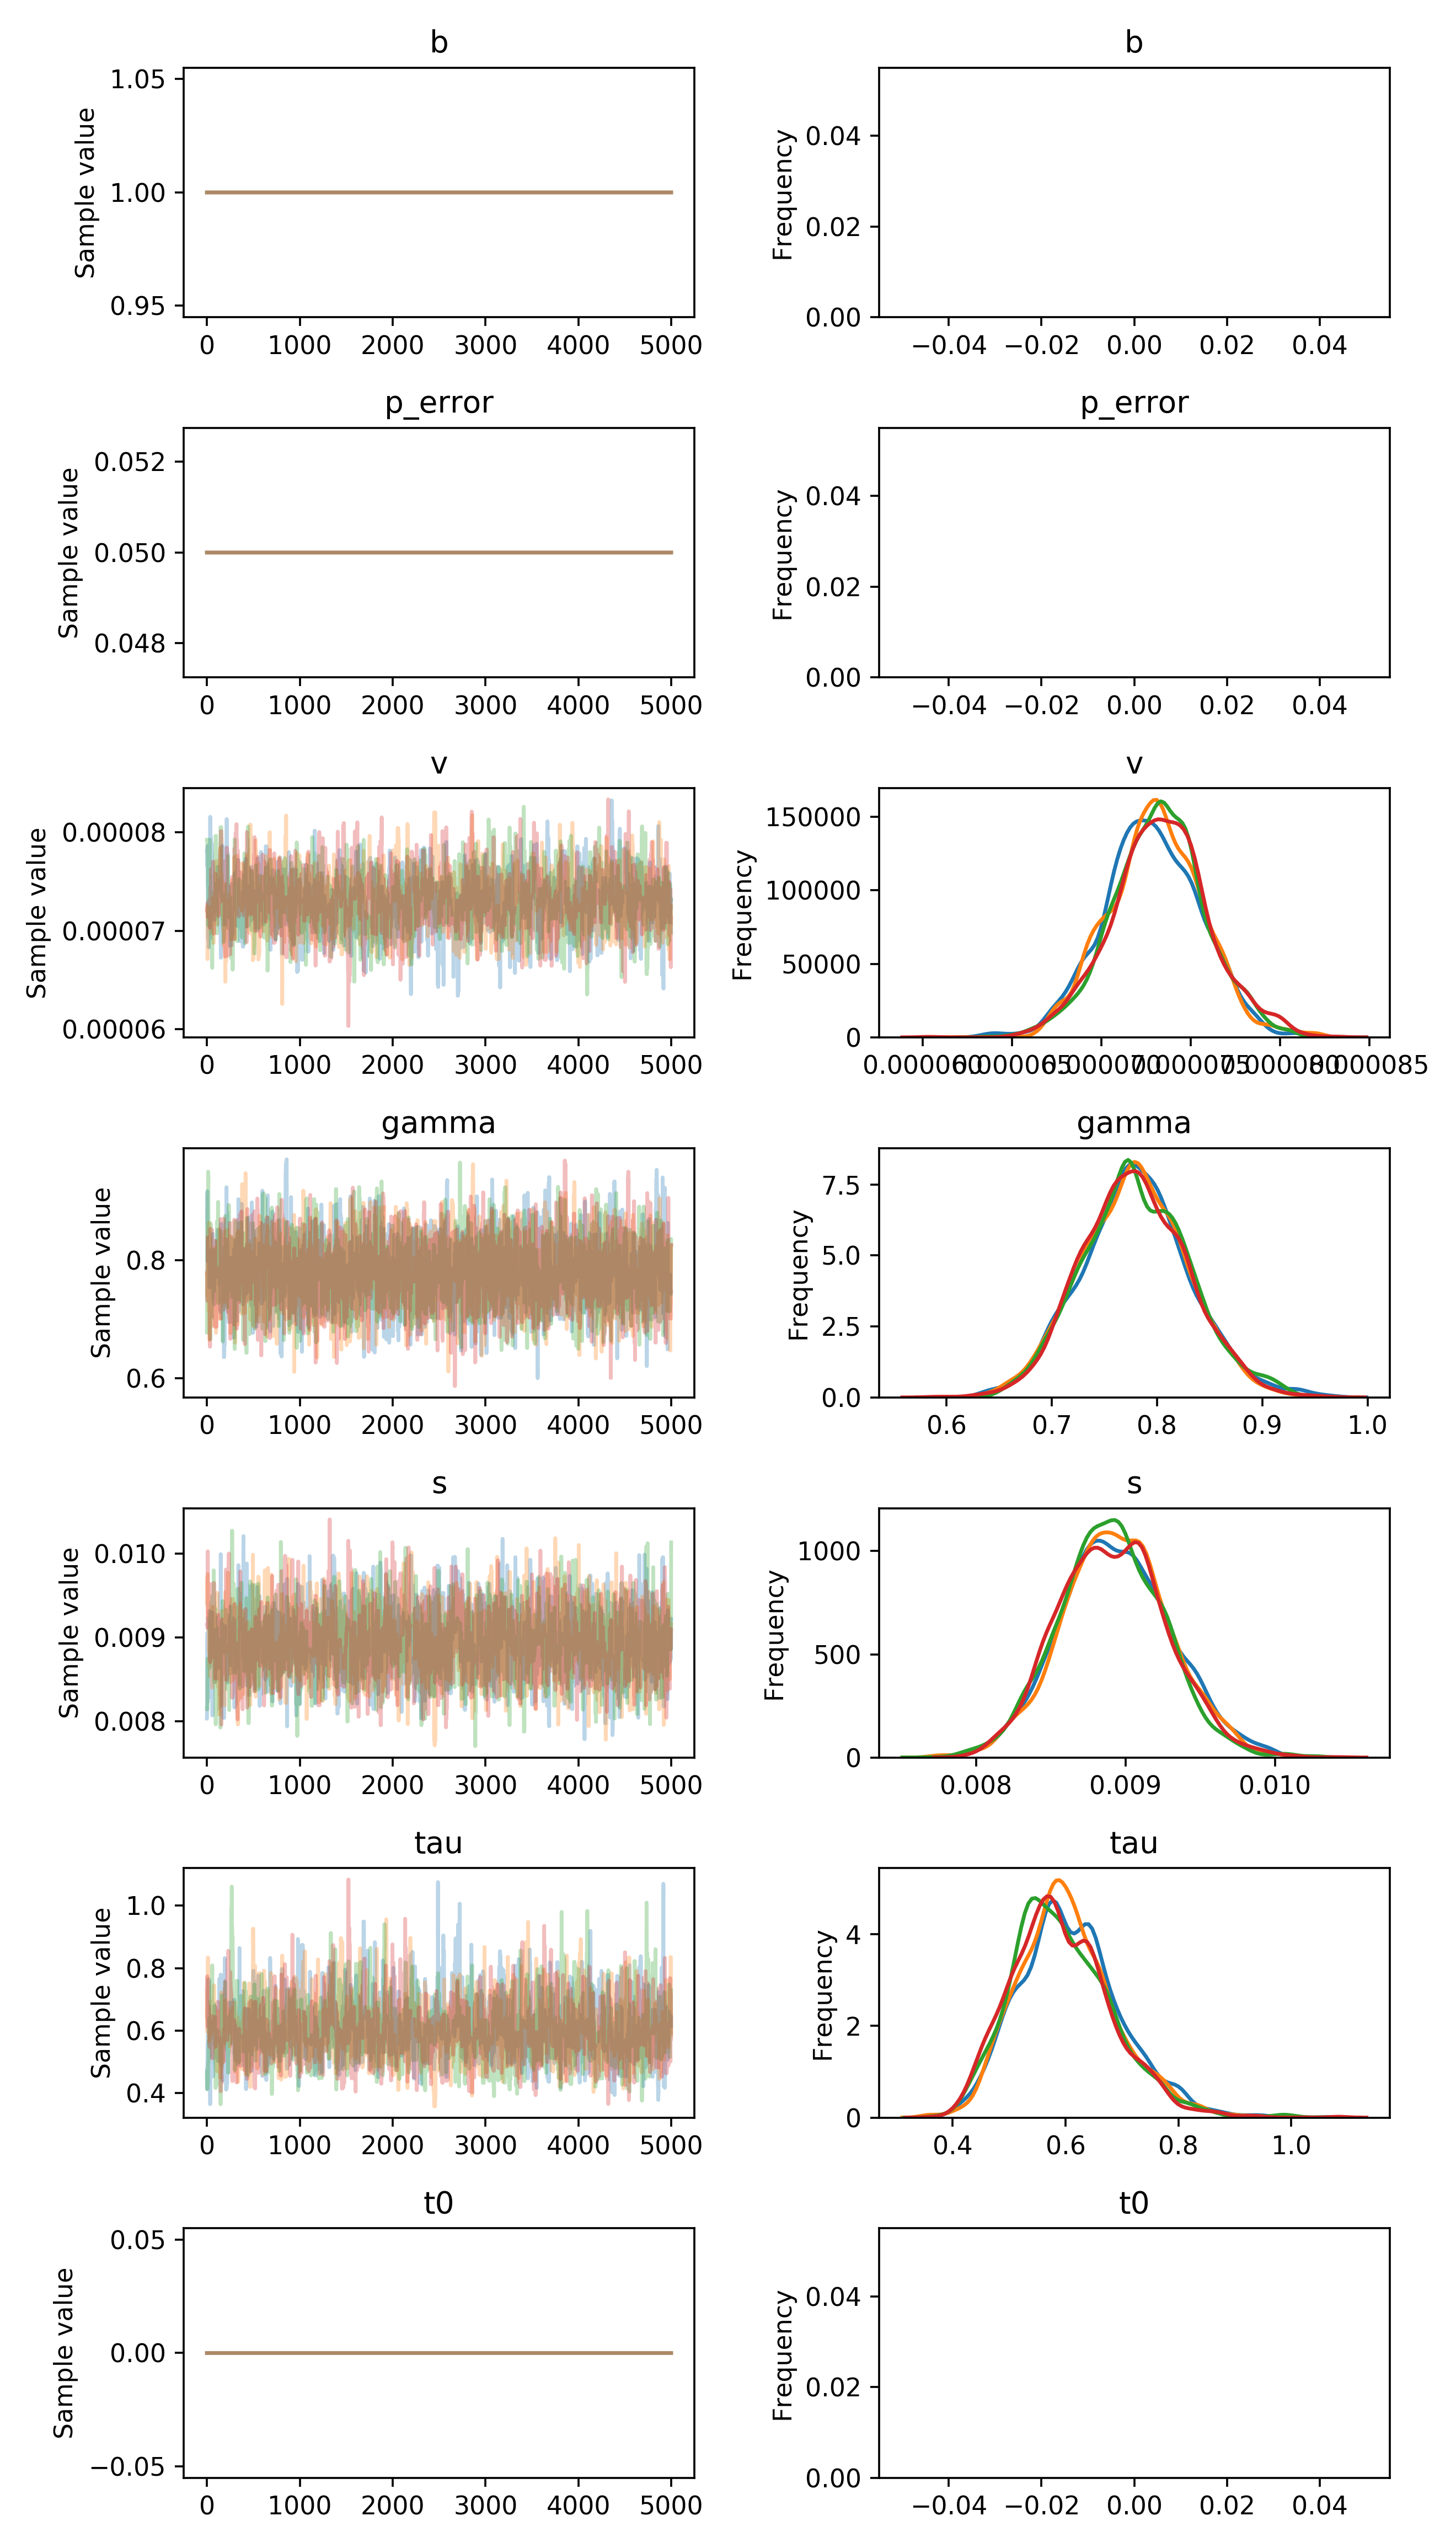

The file beside this chart, header and first rows:
, b, p_error, v__0_0, gamma__0_0, s__0_0, tau__0_0, t0__0_0
0, 1.0, 0.05, 7.812306899909842e-05, 0.875, 0.008032, 0.4774, 0.0
1, 1.0, 0.05, 7.812306899909842e-05, 0.875, 0.008032, 0.4128, 0.0
2, 1.0, 0.05, 7.655836095765901e-05, 0.875, 0.008573, 0.4128, 0.0
3, 1.0, 0.05, 7.655836095765901e-05, 0.8603, 0.008953, 0.4128, 0.0
4, 1.0, 0.05, 7.655836095765901e-05, 0.9166, 0.009049, 0.4547, 0.0
5, 1.0, 0.05, 7.655836095765901e-05, 0.7987, 0.009049, 0.511, 0.0
6, 1.0, 0.05, 7.861904054586766e-05, 0.7987, 0.009049, 0.511, 0.0
7, 1.0, 0.05, 7.861904054586766e-05, 0.7987, 0.009049, 0.5569, 0.0
8, 1.0, 0.05, 7.452397691938538e-05, 0.7987, 0.00823, 0.5569, 0.0
9, 1.0, 0.05, 7.452397691938538e-05, 0.7987, 0.00823, 0.5569, 0.0
10, 1.0, 0.05, 7.211500351477331e-05, 0.7987, 0.008739, 0.5854, 0.0
11, 1.0, 0.05, 7.026360639385573e-05, 0.7987, 0.008739, 0.5854, 0.0
12, 1.0, 0.05, 7.026360639385573e-05, 0.7987, 0.008888, 0.5854, 0.0
13, 1.0, 0.05, 6.915058509308437e-05, 0.7987, 0.008888, 0.7638, 0.0
14, 1.0, 0.05, 6.915058509308437e-05, 0.8048, 0.008888, 0.5906, 0.0
15, 1.0, 0.05, 6.915058509308437e-05, 0.8048, 0.008888, 0.6437, 0.0
16, 1.0, 0.05, 6.915058509308437e-05, 0.8048, 0.009233, 0.6437, 0.0
17, 1.0, 0.05, 6.915058509308437e-05, 0.8048, 0.009233, 0.6437, 0.0
18, 1.0, 0.05, 6.915058509308437e-05, 0.8178, 0.009035, 0.5871, 0.0
19, 1.0, 0.05, 6.915058509308437e-05, 0.8178, 0.009035, 0.5871, 0.0
20, 1.0, 0.05, 6.831067332514308e-05, 0.8178, 0.009035, 0.5871, 0.0
21, 1.0, 0.05, 6.831067332514308e-05, 0.8178, 0.009035, 0.5871, 0.0
22, 1.0, 0.05, 6.943421990923131e-05, 0.8178, 0.009035, 0.7632, 0.0
23, 1.0, 0.05, 6.943421990923131e-05, 0.8178, 0.009035, 0.7632, 0.0
24, 1.0, 0.05, 6.943421990923131e-05, 0.8178, 0.009035, 0.7632, 0.0
25, 1.0, 0.05, 7.141402447783265e-05, 0.8178, 0.009035, 0.6781, 0.0
26, 1.0, 0.05, 7.141402447783265e-05, 0.8178, 0.009035, 0.5817, 0.0
27, 1.0, 0.05, 7.141402447783265e-05, 0.8178, 0.009093, 0.6211, 0.0
28, 1.0, 0.05, 7.141402447783265e-05, 0.754, 0.009313, 0.6211, 0.0
29, 1.0, 0.05, 7.141402447783265e-05, 0.754, 0.008288, 0.5449, 0.0
30, 1.0, 0.05, 7.141402447783265e-05, 0.754, 0.008288, 0.5916, 0.0
31, 1.0, 0.05, 7.208151103678204e-05, 0.7989, 0.008466, 0.5538, 0.0
32, 1.0, 0.05, 7.848481345403425e-05, 0.7989, 0.008466, 0.5397, 0.0
33, 1.0, 0.05, 7.848481345403425e-05, 0.7989, 0.008466, 0.4164, 0.0
34, 1.0, 0.05, 7.848481345403425e-05, 0.7989, 0.008869, 0.3649, 0.0
35, 1.0, 0.05, 8.158937430770267e-05, 0.7774, 0.008869, 0.3649, 0.0
36, 1.0, 0.05, 8.158937430770267e-05, 0.7774, 0.008869, 0.3649, 0.0
37, 1.0, 0.05, 6.923840407681316e-05, 0.7774, 0.008606, 0.5526, 0.0
38, 1.0, 0.05, 7.854389604244547e-05, 0.7774, 0.008606, 0.5697, 0.0
39, 1.0, 0.05, 7.702269545612336e-05, 0.7774, 0.008606, 0.4821, 0.0
40, 1.0, 0.05, 7.702269545612336e-05, 0.7774, 0.008606, 0.4821, 0.0
41, 1.0, 0.05, 7.958938753918023e-05, 0.7774, 0.008606, 0.4821, 0.0
42, 1.0, 0.05, 7.958938753918023e-05, 0.7774, 0.008606, 0.4821, 0.0
43, 1.0, 0.05, 7.958938753918023e-05, 0.7774, 0.008606, 0.4821, 0.0
44, 1.0, 0.05, 7.958938753918023e-05, 0.8059, 0.008606, 0.4821, 0.0
45, 1.0, 0.05, 7.887848103054417e-05, 0.8059, 0.008564, 0.4821, 0.0
46, 1.0, 0.05, 7.887848103054417e-05, 0.8059, 0.008286, 0.4821, 0.0
47, 1.0, 0.05, 7.887848103054417e-05, 0.8059, 0.008286, 0.4821, 0.0
48, 1.0, 0.05, 7.887848103054417e-05, 0.8059, 0.008286, 0.4821, 0.0
49, 1.0, 0.05, 7.887848103054417e-05, 0.8059, 0.008745, 0.4821, 0.0
50, 1.0, 0.05, 7.887848103054417e-05, 0.8005, 0.008745, 0.4821, 0.0
51, 1.0, 0.05, 7.887848103054417e-05, 0.8005, 0.008745, 0.4821, 0.0
52, 1.0, 0.05, 7.887848103054417e-05, 0.8005, 0.008745, 0.4821, 0.0
53, 1.0, 0.05, 7.887848103054417e-05, 0.8005, 0.008745, 0.4842, 0.0
54, 1.0, 0.05, 7.675876730836706e-05, 0.7771, 0.008698, 0.4842, 0.0
55, 1.0, 0.05, 7.675876730836706e-05, 0.7771, 0.008698, 0.5051, 0.0
56, 1.0, 0.05, 7.675876730836706e-05, 0.7771, 0.009295, 0.5051, 0.0
57, 1.0, 0.05, 7.602854443878613e-05, 0.7771, 0.009295, 0.5051, 0.0
58, 1.0, 0.05, 7.602854443878613e-05, 0.7771, 0.008068, 0.4937, 0.0
59, 1.0, 0.05, 7.602854443878613e-05, 0.7771, 0.008068, 0.4937, 0.0
... 19,940 more rows
